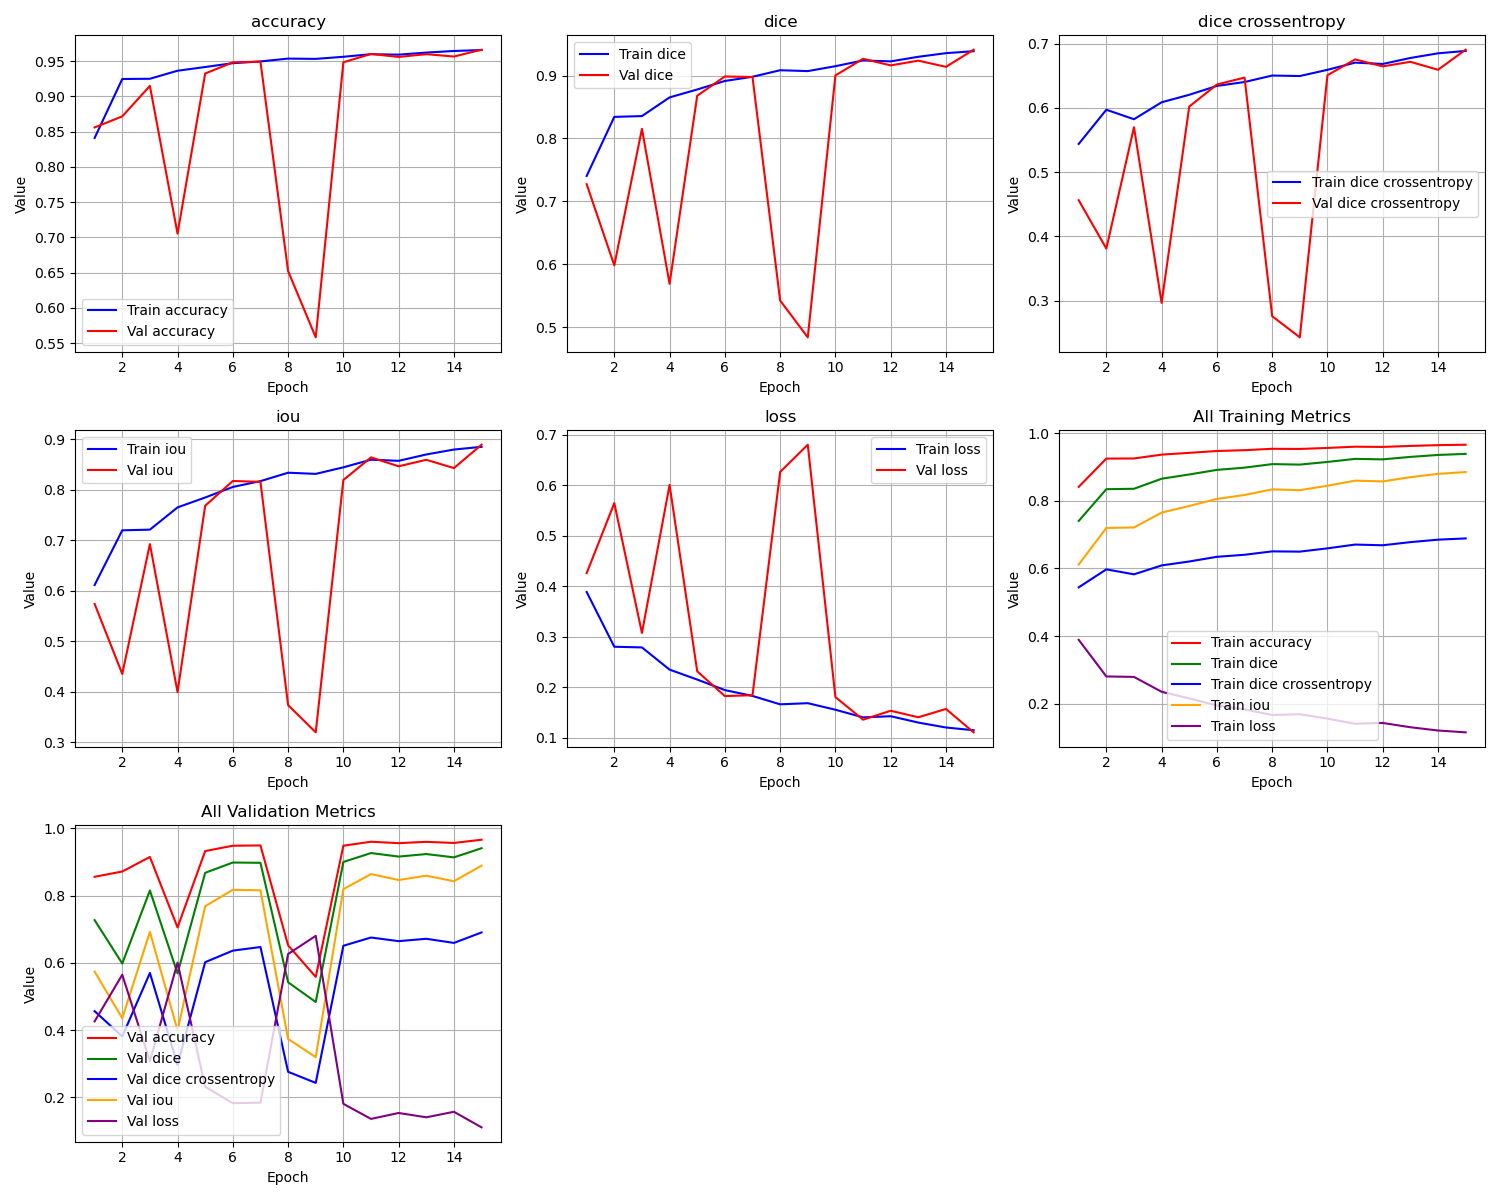

The data file committed next to this chart (first rows):
epoch, train_loss, train_iou, train_dice, train_dice crossentropy, train_accuracy, val_loss, val_iou, val_dice, val_dice crossentropy, val_accuracy
1, 0.3887, 0.6113, 0.7403, 0.544, 0.8411, 0.426, 0.574, 0.7271, 0.4564, 0.8561
2, 0.2804, 0.7196, 0.8342, 0.5971, 0.9247, 0.5647, 0.4353, 0.5981, 0.3812, 0.8717
3, 0.279, 0.721, 0.8355, 0.5824, 0.9251, 0.3076, 0.6924, 0.8153, 0.57, 0.915
4, 0.235, 0.765, 0.8652, 0.6087, 0.9365, 0.6007, 0.3993, 0.5688, 0.2967, 0.7053
5, 0.2154, 0.7846, 0.8778, 0.6204, 0.9417, 0.2316, 0.7684, 0.8679, 0.6021, 0.9325
6, 0.1945, 0.8055, 0.8913, 0.6342, 0.9472, 0.1827, 0.8173, 0.8984, 0.6364, 0.9484
7, 0.1829, 0.8171, 0.898, 0.6403, 0.9497, 0.1844, 0.8156, 0.8976, 0.6472, 0.9493
8, 0.1663, 0.8337, 0.9084, 0.6503, 0.9537, 0.6264, 0.3736, 0.5423, 0.276, 0.6523
9, 0.1686, 0.8314, 0.907, 0.6496, 0.9533, 0.6803, 0.3197, 0.4837, 0.2431, 0.5583
10, 0.1556, 0.8444, 0.9148, 0.6592, 0.9563, 0.1807, 0.8193, 0.9001, 0.6509, 0.9485
11, 0.1405, 0.8595, 0.9239, 0.6705, 0.9599, 0.1359, 0.8641, 0.9266, 0.6754, 0.9603
12, 0.1428, 0.8572, 0.9225, 0.6683, 0.9593, 0.1536, 0.8464, 0.9161, 0.6646, 0.956
13, 0.1302, 0.8698, 0.9298, 0.6777, 0.9622, 0.1407, 0.8593, 0.9236, 0.6717, 0.96
14, 0.1204, 0.8796, 0.9355, 0.6849, 0.9645, 0.1571, 0.8429, 0.9138, 0.6593, 0.9566
15, 0.115, 0.885, 0.9387, 0.6886, 0.9658, 0.1109, 0.8891, 0.941, 0.6905, 0.9663
